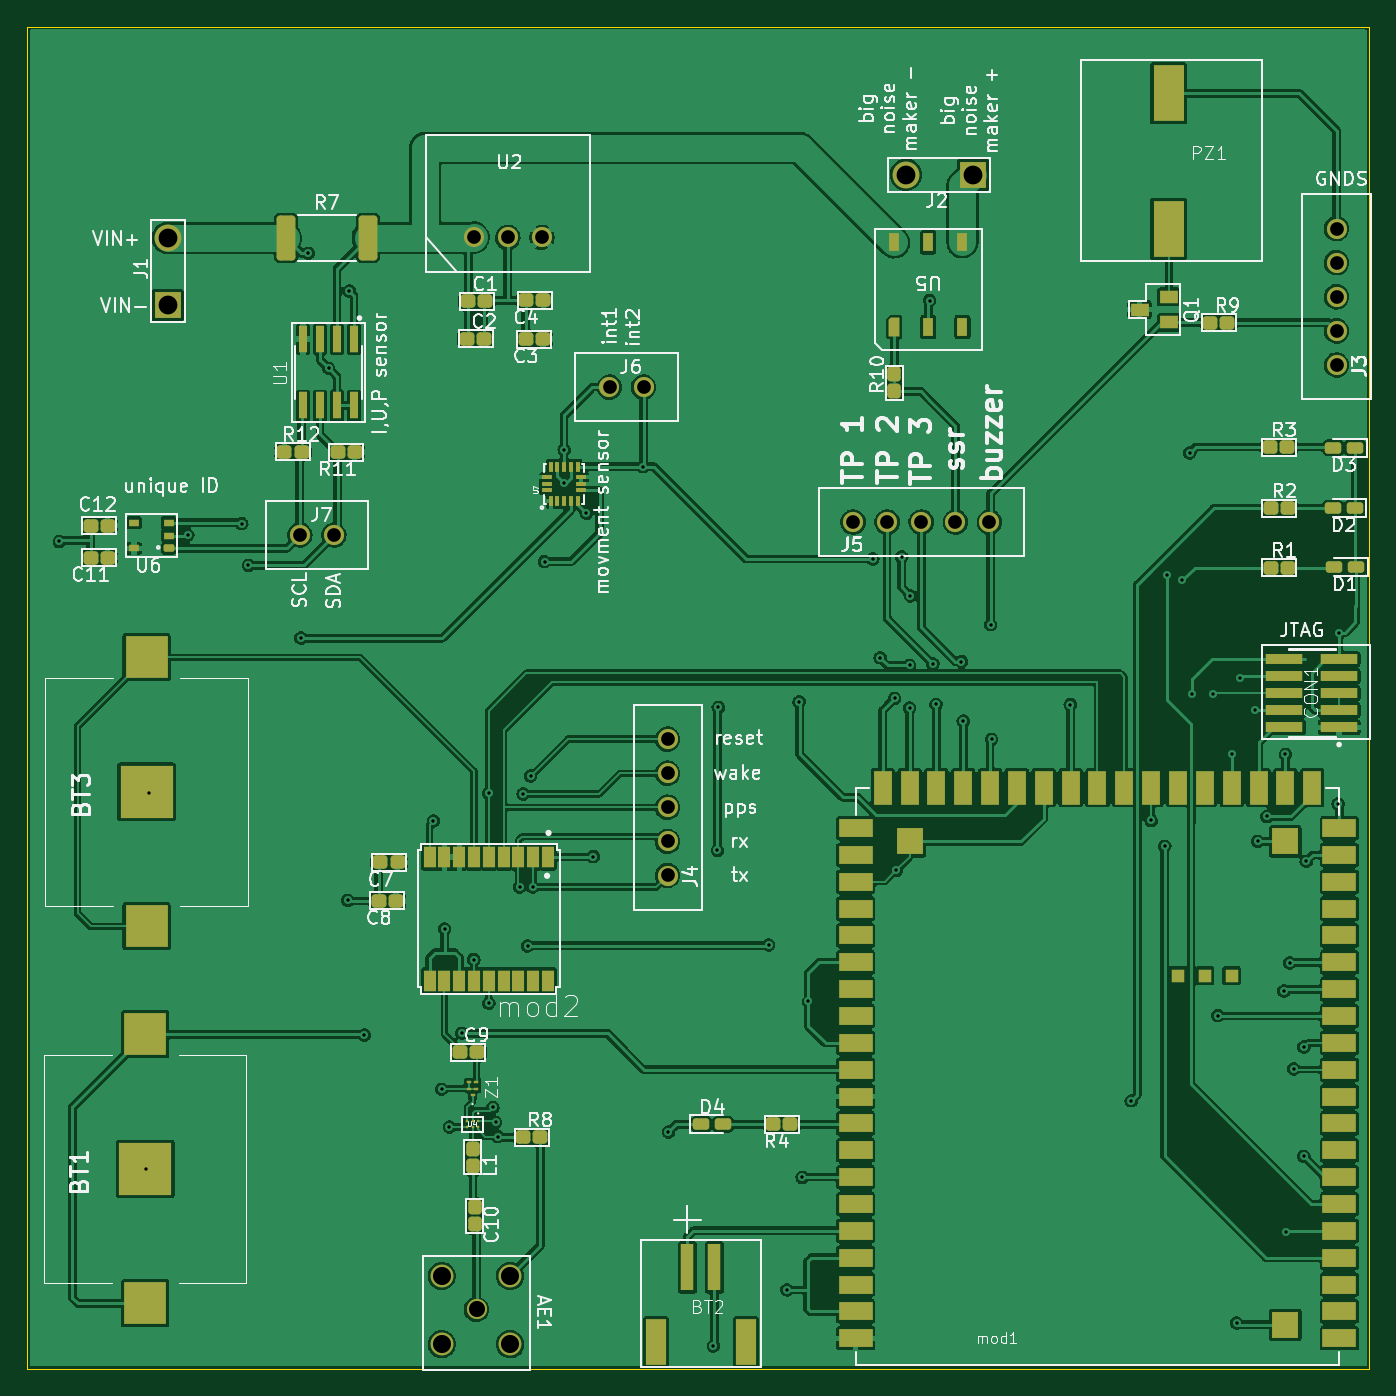
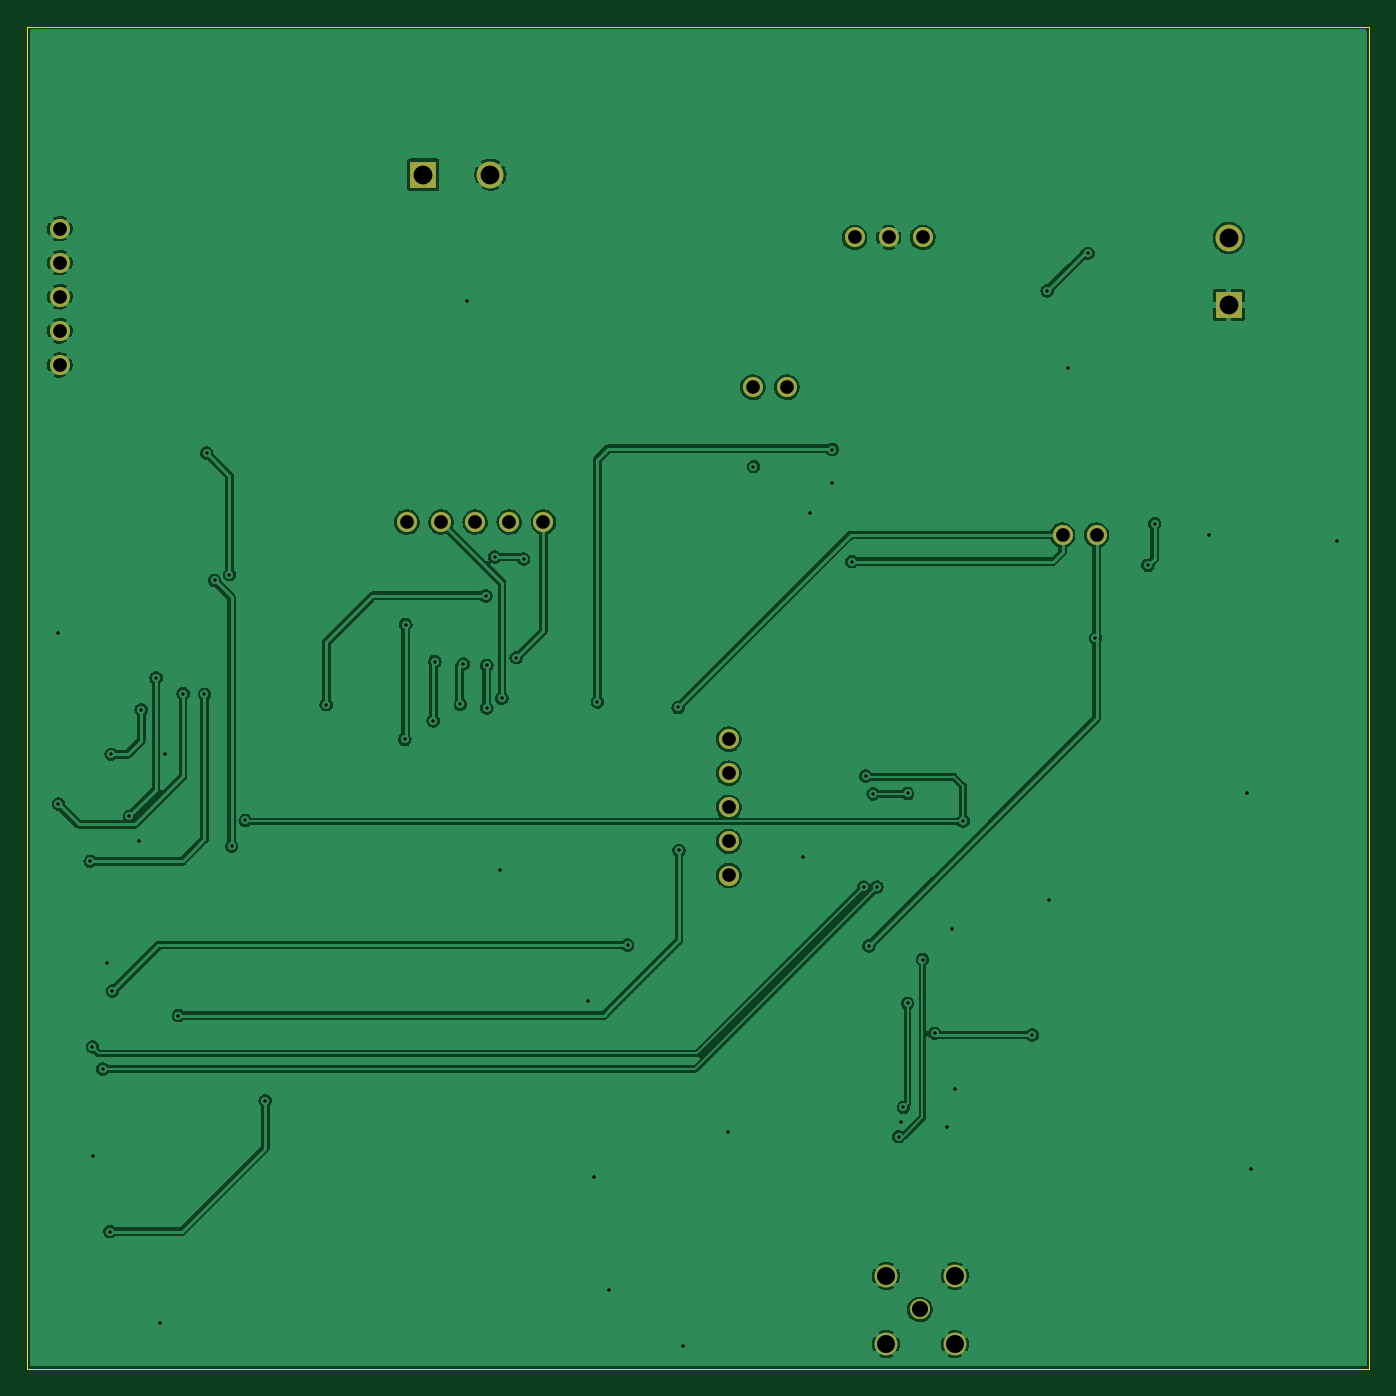
Circuit board: 11 layer files. Board 100.0 x 100.0 mm.
- bottom_copper: som asset tracker-B_Cu.gbr (173954 bytes)
- bottom_mask: som asset tracker-B_Mask.gbr (1571 bytes)
- paste: som asset tracker-B_Paste.gbr (502 bytes)
- bottom_silk: som asset tracker-B_Silkscreen.gbr (503 bytes)
- outline: som asset tracker-Edge_Cuts.gbr (732 bytes)
- top_copper: som asset tracker-F_Cu.gbr (445963 bytes)
- top_mask: som asset tracker-F_Mask.gbr (10902 bytes)
- paste: som asset tracker-F_Paste.gbr (9836 bytes)
- top_silk: som asset tracker-F_Silkscreen.gbr (81216 bytes)
- drill: som asset tracker-NPTH.drl (328 bytes)
- drill: som asset tracker-PTH.drl (2233 bytes)

=== bottom_copper: som asset tracker-B_Cu.gbr (173954 bytes, source omitted) ===
=== bottom_mask: som asset tracker-B_Mask.gbr ===
%TF.GenerationSoftware,KiCad,Pcbnew,(5.99.0-10117-g2c3ee0d85f)*%
%TF.CreationDate,2021-04-28T15:25:11+02:00*%
%TF.ProjectId,som asset tracker,736f6d20-6173-4736-9574-20747261636b,rev?*%
%TF.SameCoordinates,Original*%
%TF.FileFunction,Soldermask,Bot*%
%TF.FilePolarity,Negative*%
%FSLAX46Y46*%
G04 Gerber Fmt 4.6, Leading zero omitted, Abs format (unit mm)*
G04 Created by KiCad (PCBNEW (5.99.0-10117-g2c3ee0d85f)) date 2021-04-28 15:25:11*
%MOMM*%
%LPD*%
G01*
G04 APERTURE LIST*
%ADD10R,2.000000X2.000000*%
%ADD11C,2.000000*%
%ADD12C,1.500000*%
%ADD13C,1.700000*%
G04 APERTURE END LIST*
D10*
%TO.C,J2*%
X168115000Y-66175000D03*
D11*
X163115000Y-66175000D03*
%TD*%
D12*
%TO.C,U2*%
X130910000Y-70850000D03*
X133450000Y-70850000D03*
X135990000Y-70850000D03*
%TD*%
%TO.C,J5*%
X159170000Y-92050000D03*
X161710000Y-92050000D03*
X164250000Y-92050000D03*
X166790000Y-92050000D03*
X169330000Y-92050000D03*
%TD*%
D10*
%TO.C,J1*%
X108115000Y-75885000D03*
D11*
X108115000Y-70885000D03*
%TD*%
D12*
%TO.C,J3*%
X195190000Y-80350000D03*
X195190000Y-77810000D03*
X195190000Y-75270000D03*
X195190000Y-72730000D03*
X195190000Y-70190000D03*
%TD*%
%TO.C,AE1*%
X131130000Y-150700000D03*
D13*
X133630000Y-148200000D03*
X128530000Y-148200000D03*
X128530000Y-153300000D03*
X133630000Y-153300000D03*
%TD*%
D12*
%TO.C,J7*%
X117960000Y-93020000D03*
X120500000Y-93020000D03*
%TD*%
%TO.C,J6*%
X141030000Y-82000000D03*
X143570000Y-82000000D03*
%TD*%
%TO.C,J4*%
X145360000Y-118380000D03*
X145360000Y-115840000D03*
X145360000Y-113300000D03*
X145360000Y-110760000D03*
X145360000Y-108220000D03*
%TD*%
M02*

=== paste: som asset tracker-B_Paste.gbr ===
%TF.GenerationSoftware,KiCad,Pcbnew,(5.99.0-10117-g2c3ee0d85f)*%
%TF.CreationDate,2021-04-28T15:25:11+02:00*%
%TF.ProjectId,som asset tracker,736f6d20-6173-4736-9574-20747261636b,rev?*%
%TF.SameCoordinates,Original*%
%TF.FileFunction,Paste,Bot*%
%TF.FilePolarity,Positive*%
%FSLAX46Y46*%
G04 Gerber Fmt 4.6, Leading zero omitted, Abs format (unit mm)*
G04 Created by KiCad (PCBNEW (5.99.0-10117-g2c3ee0d85f)) date 2021-04-28 15:25:11*
%MOMM*%
%LPD*%
G01*
G04 APERTURE LIST*
G04 APERTURE END LIST*
M02*

=== bottom_silk: som asset tracker-B_Silkscreen.gbr ===
%TF.GenerationSoftware,KiCad,Pcbnew,(5.99.0-10117-g2c3ee0d85f)*%
%TF.CreationDate,2021-04-28T15:25:11+02:00*%
%TF.ProjectId,som asset tracker,736f6d20-6173-4736-9574-20747261636b,rev?*%
%TF.SameCoordinates,Original*%
%TF.FileFunction,Legend,Bot*%
%TF.FilePolarity,Positive*%
%FSLAX46Y46*%
G04 Gerber Fmt 4.6, Leading zero omitted, Abs format (unit mm)*
G04 Created by KiCad (PCBNEW (5.99.0-10117-g2c3ee0d85f)) date 2021-04-28 15:25:11*
%MOMM*%
%LPD*%
G01*
G04 APERTURE LIST*
G04 APERTURE END LIST*
M02*

=== outline: som asset tracker-Edge_Cuts.gbr ===
%TF.GenerationSoftware,KiCad,Pcbnew,(5.99.0-10117-g2c3ee0d85f)*%
%TF.CreationDate,2021-04-28T15:25:11+02:00*%
%TF.ProjectId,som asset tracker,736f6d20-6173-4736-9574-20747261636b,rev?*%
%TF.SameCoordinates,Original*%
%TF.FileFunction,Profile,NP*%
%FSLAX46Y46*%
G04 Gerber Fmt 4.6, Leading zero omitted, Abs format (unit mm)*
G04 Created by KiCad (PCBNEW (5.99.0-10117-g2c3ee0d85f)) date 2021-04-28 15:25:11*
%MOMM*%
%LPD*%
G01*
G04 APERTURE LIST*
%TA.AperFunction,Profile*%
%ADD10C,0.100000*%
%TD*%
G04 APERTURE END LIST*
D10*
X197640000Y-155150000D02*
X97640000Y-155150000D01*
X97640000Y-55150000D02*
X197640000Y-55150000D01*
X97640000Y-155150000D02*
X97640000Y-55150000D01*
X197640000Y-55150000D02*
X197640000Y-155150000D01*
M02*

=== top_copper: som asset tracker-F_Cu.gbr (445963 bytes, source omitted) ===
=== top_mask: som asset tracker-F_Mask.gbr (10902 bytes, source omitted) ===
=== paste: som asset tracker-F_Paste.gbr (9836 bytes, source withheld) ===
=== top_silk: som asset tracker-F_Silkscreen.gbr (81216 bytes, source omitted) ===
=== drill: som asset tracker-NPTH.drl ===
M48
; DRILL file {KiCad (5.99.0-10117-g2c3ee0d85f)} date Wed Apr 28 15:25:13 2021
; FORMAT={2:4/ absolute / inch / suppress leading zeros}
; #@! TF.CreationDate,2021-04-28T15:25:13+02:00
; #@! TF.GenerationSoftware,Kicad,Pcbnew,(5.99.0-10117-g2c3ee0d85f)
; #@! TF.FileFunction,NonPlated,1,2,NPTH
FMAT,2
INCH,TZ
%
G90
G05
T0
M30

=== drill: som asset tracker-PTH.drl ===
M48
; DRILL file {KiCad (5.99.0-10117-g2c3ee0d85f)} date Wed Apr 28 15:25:13 2021
; FORMAT={2:4/ absolute / inch / suppress leading zeros}
; #@! TF.CreationDate,2021-04-28T15:25:13+02:00
; #@! TF.GenerationSoftware,Kicad,Pcbnew,(5.99.0-10117-g2c3ee0d85f)
; #@! TF.FileFunction,Plated,1,2,PTH
FMAT,2
INCH,TZ
; #@! TA.AperFunction,Plated,PTH,ViaDrill
T1C0.0098
; #@! TA.AperFunction,Plated,PTH,ComponentDrill
T2C0.0402
; #@! TA.AperFunction,Plated,PTH,ComponentDrill
T3C0.0472
; #@! TA.AperFunction,Plated,PTH,ComponentDrill
T4C0.0531
; #@! TA.AperFunction,Plated,PTH,ComponentDrill
T5C0.0551
%
G90
G05
T1
X39390Y-36811
X41921Y-55224
X42028Y-44201
X43157Y-36626
X44740Y-36287
X44937Y-37512
X46476Y-39646
X46693Y-28358
X47287Y-31732
X47843Y-47335
X47894Y-29461
X48331Y-51283
X50358Y-45008
X50598Y-52874
X50689Y-48169
X50831Y-53984
X51193Y-51232
X51547Y-49071
X51984Y-44201
X51984Y-50354
X52106Y-53409
X52181Y-53843
X52248Y-54264
X52886Y-46949
X52992Y-44217
X53122Y-48669
X53213Y-43693
X53272Y-46949
X53622Y-37402
X54193Y-34114
X54203Y-35108
X54843Y-35984
X55047Y-46051
X56506Y-34616
X57252Y-54130
X58571Y-60402
X58689Y-45870
X58713Y-41677
X60193Y-48646
X60728Y-58756
X61083Y-41516
X61173Y-55461
X61354Y-50299
X63248Y-37323
X63461Y-40220
X63882Y-41409
X63935Y-46455
X64094Y-37264
X64323Y-40445
X64327Y-41693
X64350Y-38406
X64913Y-29744
X65008Y-40398
X65098Y-41587
X65846Y-40331
X65898Y-42071
X66701Y-39248
X66728Y-42614
X69035Y-41594
X70823Y-53213
X71406Y-44992
X71807Y-45748
X71870Y-37783
X72307Y-37953
X72539Y-34217
X72606Y-41295
X73232Y-41272
X73366Y-50713
X73772Y-43035
X73917Y-59724
X74024Y-40807
X74461Y-41752
X74531Y-45602
X74803Y-44874
X75303Y-49992
X75343Y-43051
X75374Y-57047
X75472Y-49177
X75591Y-52280
X75886Y-54843
X75890Y-51634
X75953Y-46189
X76890Y-44504
X76906Y-39488
T2
X46441Y-36622
X47441Y-36622
X51539Y-27894
X52539Y-27894
X53539Y-27894
X55524Y-32283
X56524Y-32283
X57228Y-42606
X57228Y-43606
X57228Y-44606
X57228Y-45606
X57228Y-46606
X62665Y-36240
X63665Y-36240
X64665Y-36240
X65665Y-36240
X66665Y-36240
X76846Y-27634
X76846Y-28634
X76846Y-29634
X76846Y-30634
X76846Y-31634
T3
X51626Y-59331
T4
X50602Y-58346
X50602Y-60354
X52610Y-58346
X52610Y-60354
T5
X42565Y-27907
X42565Y-29876
X64219Y-26053
X66187Y-26053
T0
M30

